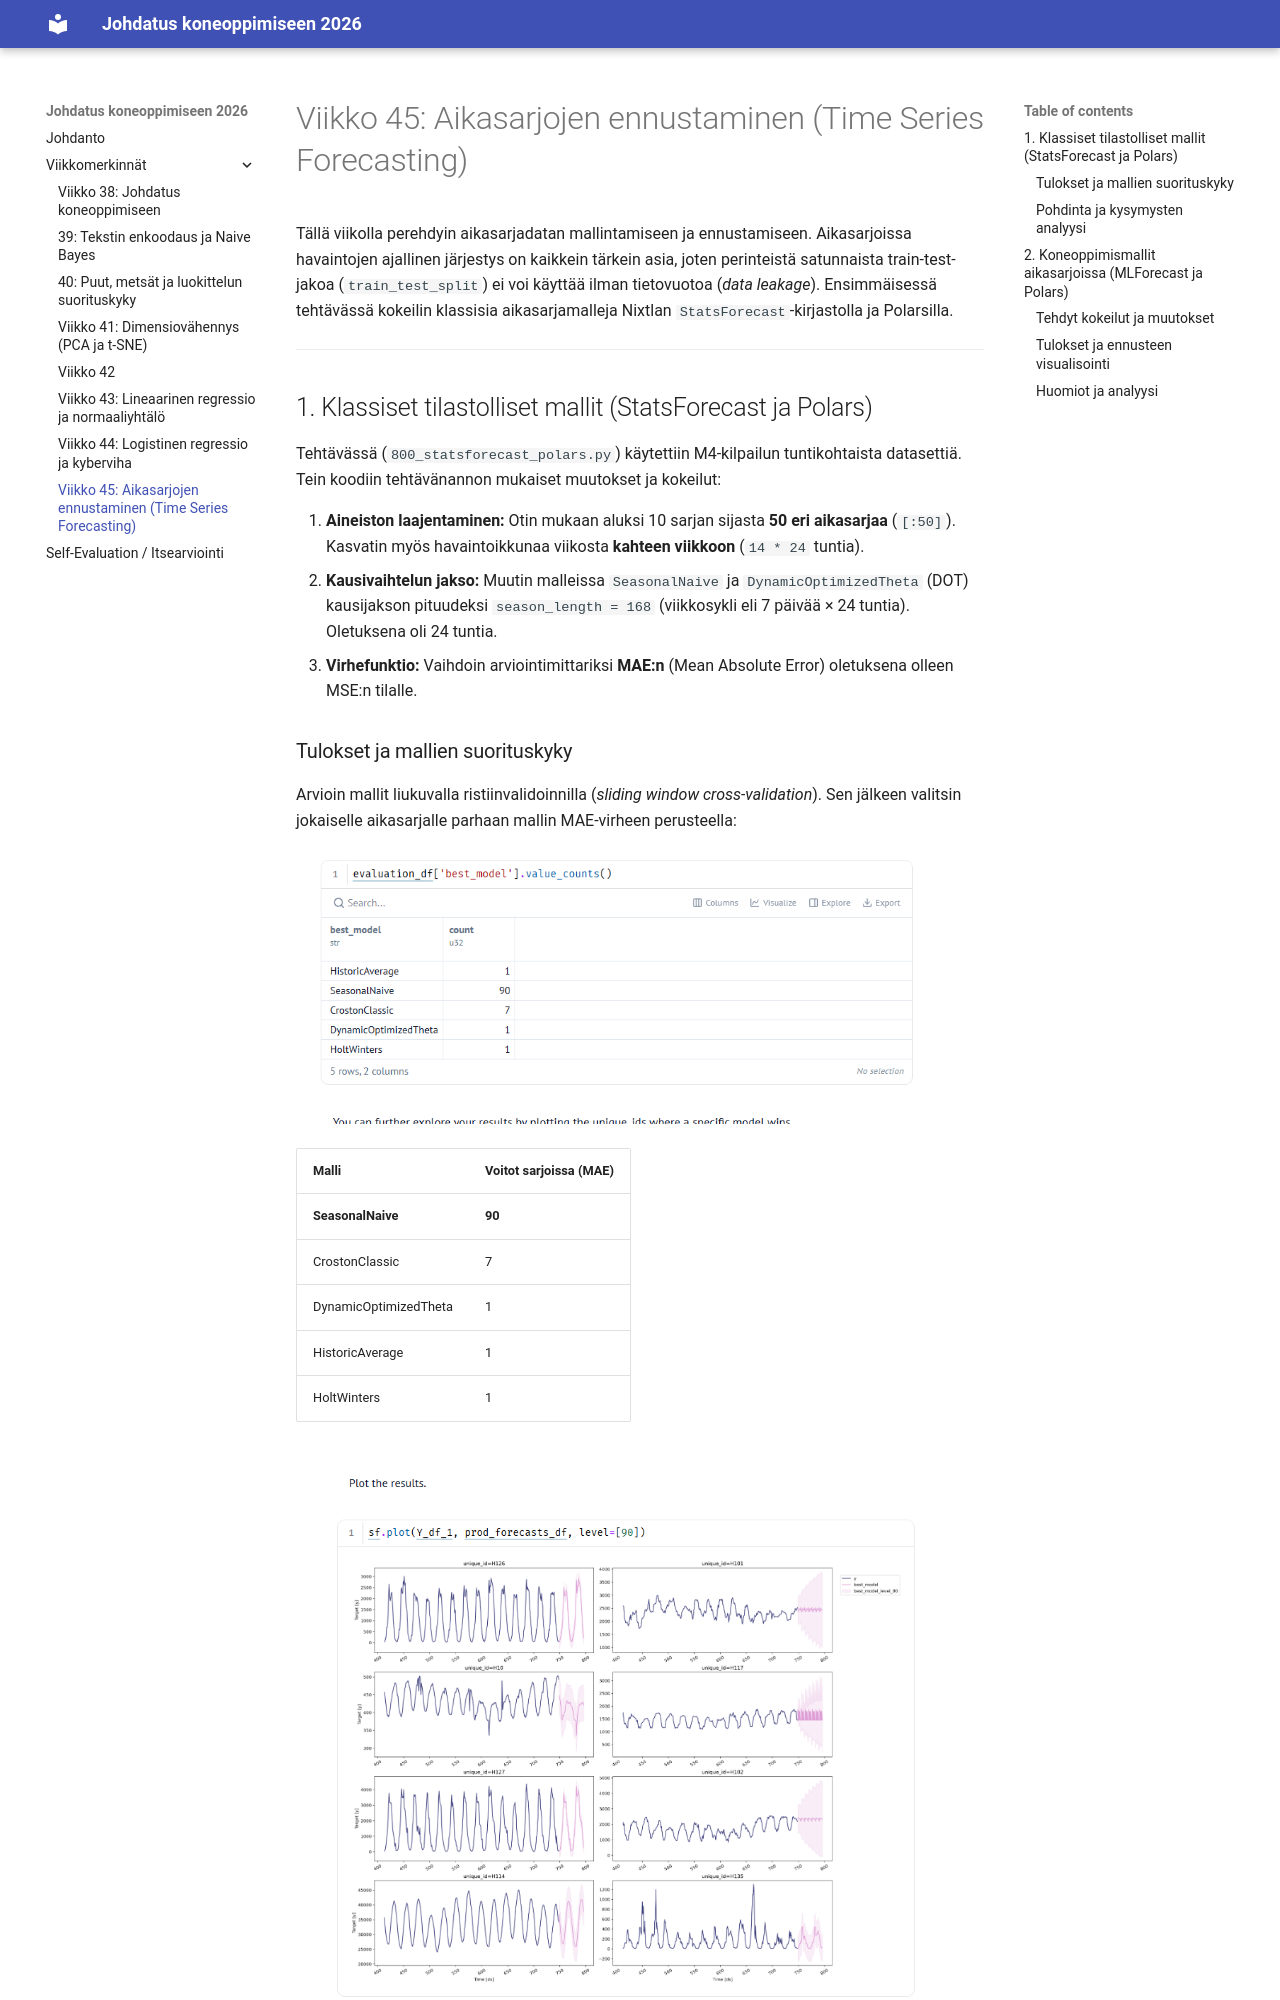

repository: nikolayleb/ml-kurssi-temp · page: weeks/45_entry/index.html · generator: mkdocs

# Viikko 45: Aikasarjojen ennustaminen (Time Series Forecasting)

Tällä viikolla perehdyin aikasarjadatan mallintamiseen ja ennustamiseen. Aikasarjoissa havaintojen ajallinen järjestys on kaikkein tärkein asia, joten perinteistä satunnaista train-test-jakoa (`train_test_split`) ei voi käyttää ilman tietovuotoa (*data leakage*). Ensimmäisessä tehtävässä kokeilin klassisia aikasarjamalleja Nixtlan `StatsForecast`-kirjastolla ja Polarsilla.

---

## 1. Klassiset tilastolliset mallit (StatsForecast ja Polars)

Tehtävässä (`800_statsforecast_polars.py`) käytettiin M4-kilpailun tuntikohtaista datasettiä. Tein koodiin tehtävänannon mukaiset muutokset ja kokeilut:

1. **Aineiston laajentaminen:** Otin mukaan aluksi 10 sarjan sijasta **50 eri aikasarjaa** (`[:50]`). Kasvatin myös havaintoikkunaa viikosta **kahteen viikkoon** (`14 * 24` tuntia).
2. **Kausivaihtelun jakso:** Muutin malleissa `SeasonalNaive` ja `DynamicOptimizedTheta` (DOT) kausijakson pituudeksi `season_length = 168` (viikkosykli eli 7 päivää × 24 tuntia). Oletuksena oli 24 tuntia.
3. **Virhefunktio:** Vaihdoin arviointimittariksi **MAE:n** (Mean Absolute Error) oletuksena olleen MSE:n tilalle.

### Tulokset ja mallien suorituskyky

Arvioin mallit liukuvalla ristiinvalidoinnilla (*sliding window cross-validation*). Sen jälkeen valitsin jokaiselle aikasarjalle parhaan mallin MAE-virheen perusteella:

![Parhaiden mallien jakauma](../images/w45_statsforecast_models.png)

| Malli | Voitot sarjoissa (MAE) |
| :--- | :--- |
| **SeasonalNaive** | **90** |
| CrostonClassic | 7 |
| DynamicOptimizedTheta | 1 |
| HistoricAverage | 1 |
| HoltWinters | 1 |

![Ennusteiden visualisointi](../images/w45_statsforecast_plots.png)

---
